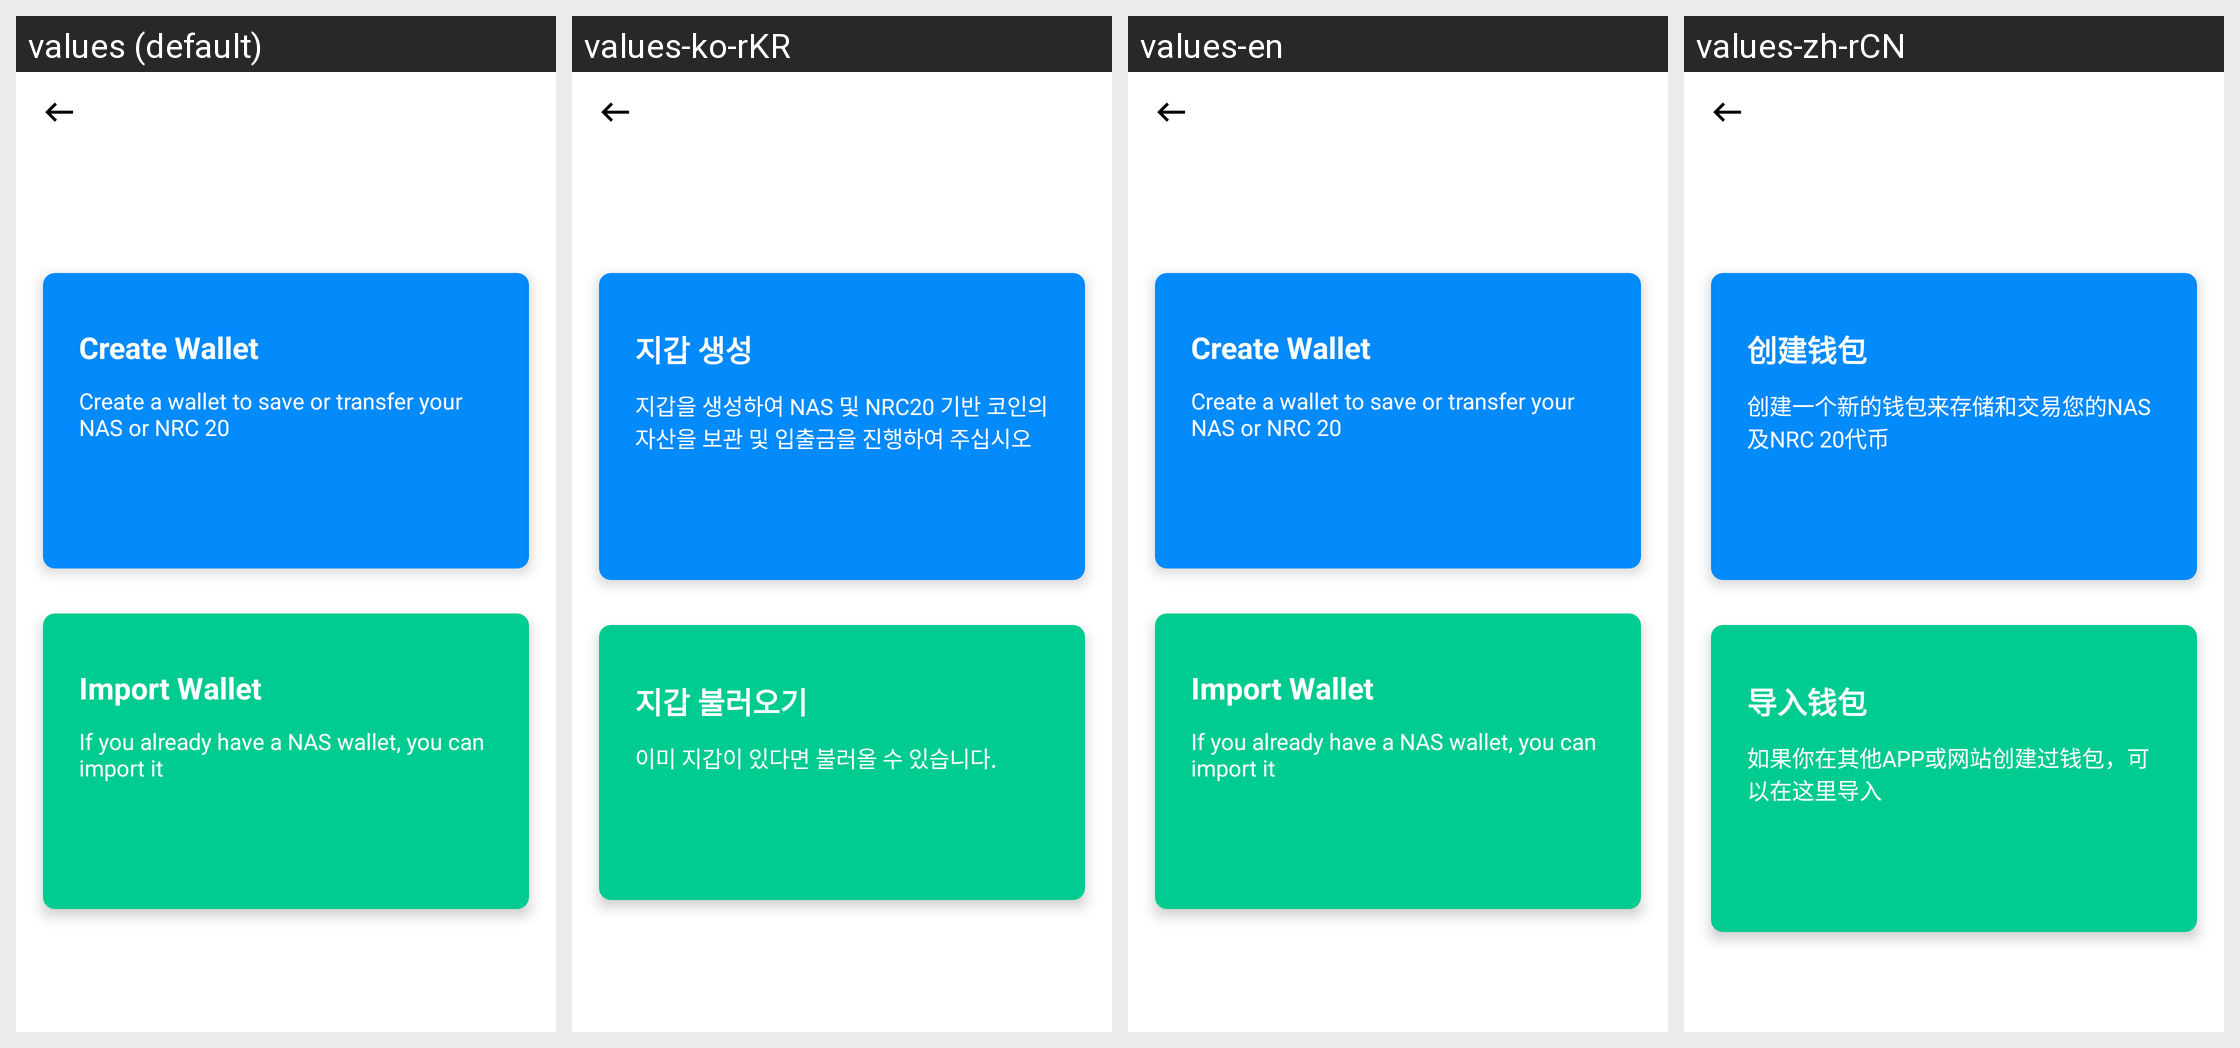

Translations of the strings shown on this Android screen, per locale in the grid:
Android screen res/layout/activity_create_wallet.xml rendered under 4 locales, left to right: values (default), values-ko-rKR, values-en, values-zh-rCN. Device: Nexus 5 (rendered at 1080×1920; each locale shown at half size, 540×960, under a caption strip naming it); theme AppTheme.
Strings drawn on this screen, with the default value and each locale's value (text and hints the layout hard-codes, and strings that could not be matched under every locale, appear in the picture but are not listed):

create_account_title
  values: Create Wallet
  values-ko-rKR: 지갑 생성
  values-en: Create Wallet
  values-zh-rCN: 创建钱包

create_account_subtitle
  values: Create a wallet to save or transfer your NAS or NRC 20
  values-ko-rKR: 지갑을 생성하여 NAS 및 NRC20 기반 코인의 자산을 보관 및 입출금을 진행하여 주십시오
  values-en: Create a wallet to save or transfer your NAS or NRC 20
  values-zh-rCN: 创建一个新的钱包来存储和交易您的NAS及NRC 20代币

import_account_title
  values: Import Wallet
  values-ko-rKR: 지갑 불러오기
  values-en: Import Wallet
  values-zh-rCN: 导入钱包

import_account_subtitle
  values: If you already have a NAS wallet, you can import it
  values-ko-rKR: 이미 지갑이 있다면 불러올 수 있습니다.
  values-en: If you already have a NAS wallet, you can import it
  values-zh-rCN: 如果你在其他APP或网站创建过钱包，可以在这里导入
